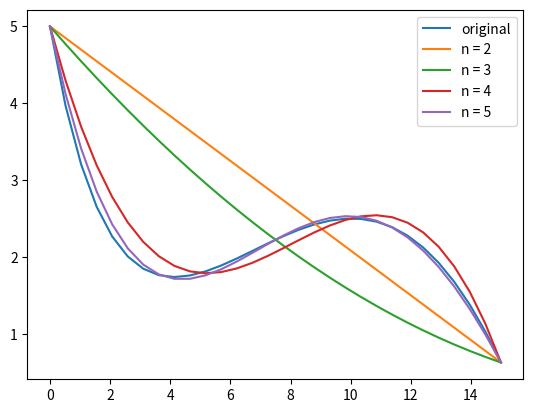

Reproduce this figure in Python.
def minor(m,shag):
    result = []
    for r in m[1:]:
        row = []
        for j in range(len(r)):
            if j != shag:
                row.append(r[j])
        result.append(row)
    return result



def det(m):
    len_m = len(m)
    if len_m == 2:
        return m[0][0] * m[1][1] - m[0][1] * m[1][0]
    result = 0
    znak = 1
    for i in range(len_m):
        result += znak * m[0][i] * det(minor(m,i))
        znak =-znak
    return result



def kramer(m, svobod):
    m_fix = tuple(m)
    result = []
    for i in range(len(m_fix)):
        m_trans = list(zip(*m))
        m_trans[i] = svobod
        result.append(det(list(zip(*m_trans)))/det(m_fix))
        m = list(m_fix)
    return result



import matplotlib.pyplot as plt
import numpy as np


x_orig = np.linspace(0, 15, 30)
y_orig = ((np.sin(x_orig/5))*(np.exp(x_orig/10))+(5*(np.exp(-x_orig/2))))


def func(x):
    return ((np.sin(x/5))*(np.exp(x/10))+(5*(np.exp(-x/2))))


def matrix_r(x_orig, num):
        x = np.linspace(0, 15, num)
        matr = []
        for i in range(num):
            matr_prom = []
            for j in range(num):
                matr_prom.append((x[i])**j)
            matr.extend([matr_prom])
        b = np.array(func(x))
        c = kramer(matr, b)
        regr_y = []
        for i in range(len(x_orig)):
            regr_prom = 0
            for j in range(num):
                regr_prom += ((c[j])*(x_orig[i])**j)
            regr_y.append(regr_prom)
        return regr_y

plt.plot(x_orig, y_orig, label='original')
plt.plot(x_orig, matrix_r(x_orig, 2), label=f"n = 2")
plt.plot(x_orig, matrix_r(x_orig, 3), label=f"n = 3")
plt.plot(x_orig, matrix_r(x_orig, 4), label=f"n = 4")
plt.plot(x_orig, matrix_r(x_orig, 5), label=f"n = 5")
plt.legend()
plt.show()



